Dataset: vn_food_dataset (GitHub, huyhoang2564/TruongHuyHoang_22020007_AI_2025). Classes: banh mi, bun bo hue, com tam, goi cuon, pho.

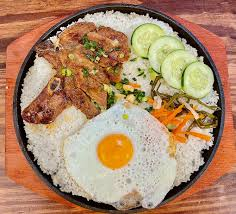
Label: com tam

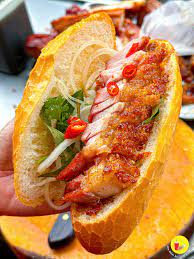
Label: banh mi

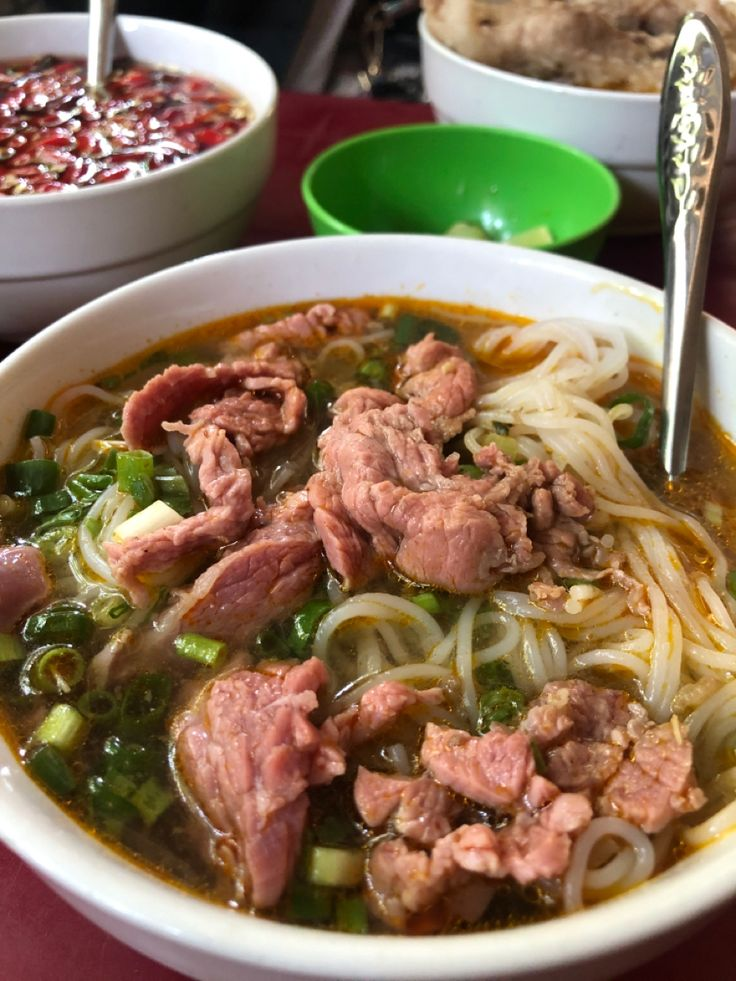
Label: bun bo hue

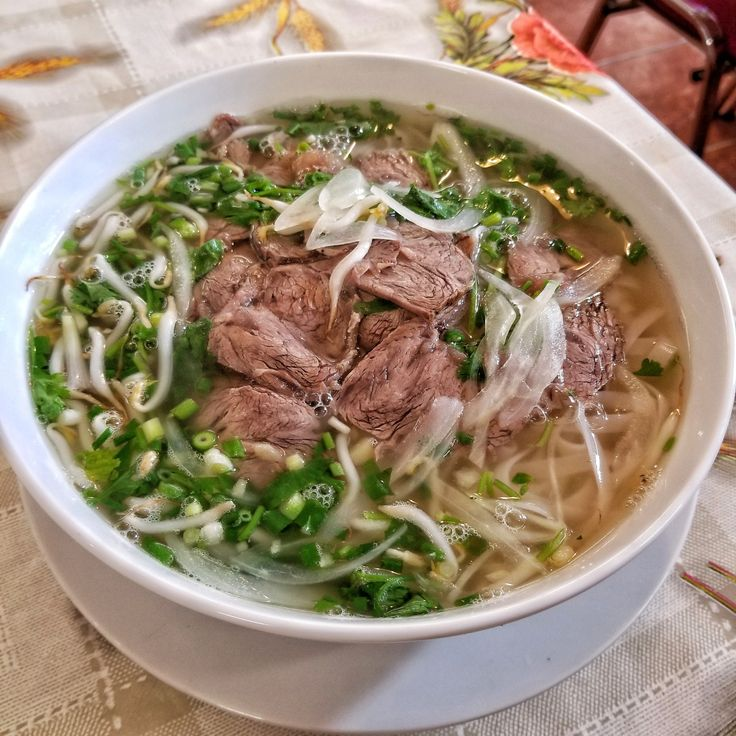
Label: pho

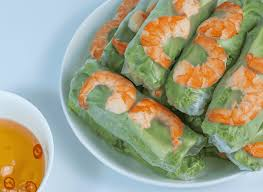
Label: goi cuon

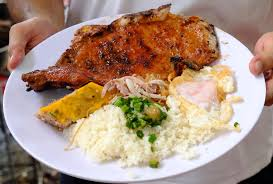
Label: com tam
